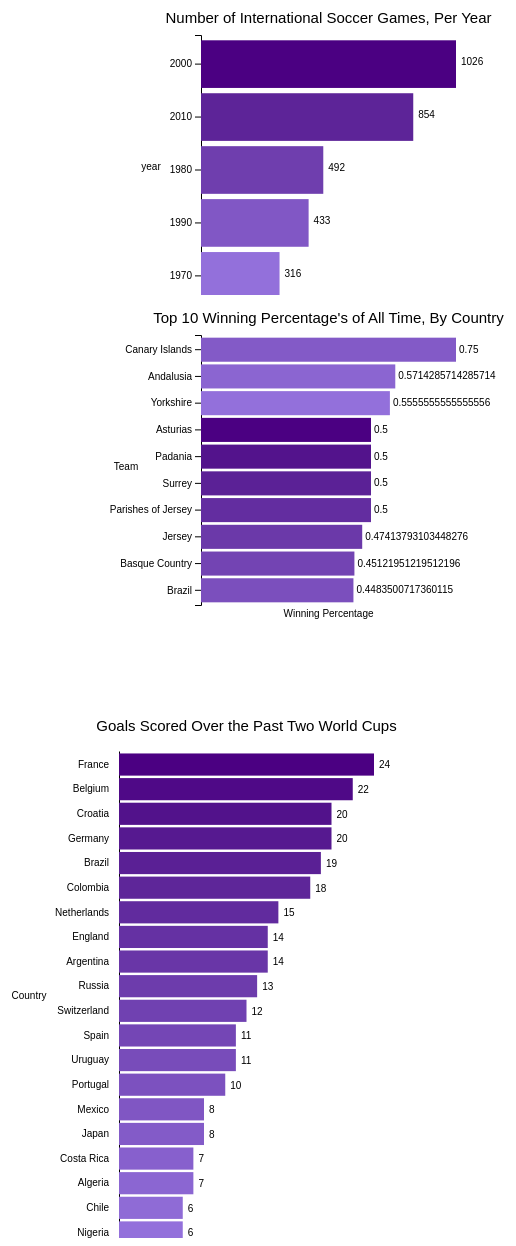
D3 v5 page, settled after 480 driven frames (8 s of simulated time); the page loaded 3 data file(s).


// ── main.js
// Add your JavaScript code here
const MAX_WIDTH = Math.max(1080, window.innerWidth);
const MAX_HEIGHT = 720;
const margin = {top: 40, right: 100, bottom: 40, left: 175};

// Assumes the same graph width, height dimensions as the example dashboard. Feel free to change these if you'd like
let graph_1_width = (MAX_WIDTH / 2) - 10, graph_1_height = 250;
let graph_2_width = (MAX_WIDTH / 2) - 10, graph_2_height = 275;
let graph_3_width = (MAX_WIDTH / 2) - 10, graph_3_height = 575;

let width = 900,
    height = 350,
    NUM_EXAMPLES = 5;

// CSV filenames for artist and song data
let filenames = ["years_games.csv", "recent_years_games.csv"];

// TODO: Set up SVG object with width, height and margin
let svg = d3.select("#graph1")
    .append("svg")
    .attr("width", graph_1_width)     // HINT: width
    .attr("height", height)     // HINT: height
    .append("g")
    .attr("transform", `translate(${margin.left}, ${margin.top + 50})`);    // HINT: transform

// TODO: Create a linear scale for the x axis (number of occurrences)
let x = d3.scaleLinear()
    .range([0, graph_1_width - margin.left - margin.right]);

// TODO: Create a scale band for the y axis (artist)
let y = d3.scaleBand()
    .range([0, height - margin.top - margin.bottom])
    .padding(0.1);  // Improves readability
/*
    Here we will create global references to the x and y axis with a fixed range.
    We will update the domain of the axis in the setData function based on which data source
    is requested.
 */

// Set up reference to count SVG group
let countRef = svg.append("g");
// Set up reference to y axis label to update text in setData
let y_axis_label = svg.append("g");

// TODO: Add x-axis label
svg.append("text")
    .attr("transform", `translate(${(graph_1_width - margin.left - margin.right) / 2}, ${(height - margin.top - margin.bottom) + 12})`)       // HINT: Place this at the bottom middle edge of the graph
    .style("text-anchor", "middle")
    .text("Count");
// Since this text will not update, we can declare it outside of the setData function


// TODO: Add y-axis label
let y_axis_text = svg.append("text")
    .attr("transform", `translate(-50, ${(height - margin.top - margin.bottom) / 2})`)       // HINT: Place this at the center left edge of the graph
    .style("text-anchor", "middle");

// TODO: Add chart title
let title = svg.append("text")
    .attr("transform", `translate(${(graph_1_width - margin.left - margin.right) / 2}, -12)`)       // HINT: Place this at the top middle edge of the graph
    .style("text-anchor", "middle")
    .style("font-size", 15);
/*
    We declare global references to the y-axis label and the chart title to update the text when
    the data source is changed.
 */



/**
 * Sets the data on the barplot using the provided index of valid data sources and an attribute
 * to use for comparison
 */
function setData(index, attr) {
    // TODO: Load the artists CSV file into D3 by using the d3.csv() method. Index into the filenames array
    d3.csv(filenames[index]).then(function(data) {
        // TODO: Clean and strip desired amount of data for barplot
        let parsed_count = function(a,b){return (parseInt(b.count) - parseInt(a.count))};
        data = cleanData(data, parsed_count, 5);
        //data = ?;

        // TODO: Update the x axis domain with the max count of the provided data
        x.domain([0, d3.max(data, function(d){return parseInt(d.count)})]);

        // TODO: Update the y axis domains with the desired attribute
        y.domain(data.map(function(d){return d[attr] }));
        // HINT: Use the attr parameter to get the desired attribute for each data point

        // TODO: Render y-axis label
        y_axis_label.call(d3.axisLeft(y));

        /*
            This next line does the following:
                1. Select all desired elements in the DOM
                2. Count and parse the data values
                3. Create new, data-bound elements for each data value
         */
        let bars = svg.selectAll("rect").data(data);

        let color = d3.scaleOrdinal()
        .domain(data.map(function(d) { return d["year"] }))
        .range(d3.quantize(d3.interpolateHcl("#4B0082", "#9370DB"), NUM_EXAMPLES));

        // TODO: Render the bar elements on the DOM
        /*
            This next section of code does the following:
                1. Take each selection and append a desired element in the DOM
                2. Merge bars with previously rendered elements
                3. For each data point, apply styling attributes to each element

            Remember to use the attr parameter to get the desired attribute for each data point
            when rendering.
         */
        bars.enter()
            .append("rect")
            .merge(bars)
            .transition()
            .duration(1000)
            .attr("fill", function(d) { return color(d['year']) })
            .attr("x", x(0))
            .attr("y", function(d) {return y(d[attr])})               // HINT: Use function(d) { return ...; } to apply styles based on the data point
            .attr("width", function(d) {return x(parseInt(d.count))})
            .attr("height",  y.bandwidth());        // HINT: y.bandwidth() makes a reasonable display height

        /*
            In lieu of x-axis labels, we are going to display the count of the artist next to its bar on the
            bar plot. We will be creating these in the same manner as the bars.
         */
        let counts = countRef.selectAll("text").data(data);

        // TODO: Render the text elements on the DOM
        counts.enter()
            .append("text")
            .merge(counts)
            .transition()
            .duration(1000)
            .attr("x", function(d){return x(parseInt(d.count)) + 5})       // HINT: Add a small offset to the right edge of the bar, found by x(d.count)
            .attr("y", function(d){return y(d[attr]) + 25})       // HINT: Add a small offset to the top edge of the bar, found by y(d.artist)
            .style("text-anchor", "start")
            .text(function(d) {return parseInt(d.count)});           // HINT: Get the count of the artist

        y_axis_text.text(attr);
        title.text("Number of International Soccer Games, Per Year");

 
        // Remove elements not in use if fewer groups in new dataset
        bars.exit().remove();
        counts.exit().remove();


    });
}





// // append the svg object to the body of the page
// var svg = d3.select("#graph1")
//   .append("svg")
//     .attr("width", width + margin.left + margin.right)
//     .attr("height", height + margin.top + margin.bottom)
//   .append("g")
//     .attr("transform",
//           "translate(" + margin.left + "," + margin.top + ")");

// // get the data
// function setData(index, attr) {
// d3.csv(filenames[index], function(data) {

//   // X axis: scale and draw:
//   var x = d3.scaleLinear()
//       .domain([1970, 2010])     
//       .range([0, width]);
//   svg.append("g")
//       .attr("transform", "translate(0," + height + ")")
//       .call(d3.axisBottom(x));

//   // set the parameters for the histogram
//   var histogram = d3.histogram()
//       .value(function(d) { return d.count; })   // I need to give the vector of value
//       .domain(x.domain())  // then the domain of the graphic
//       .thresholds(x.ticks(5)); // then the numbers of bins

//   // And apply this function to data to get the bins
//   var bins = histogram(data);

//   // Y axis: scale and draw:
//   var y = d3.scaleLinear()
//       .range([height, 0]);
//       y.domain([0, d3.max(bins, function(d) { return d.count; })]);   // d3.hist has to be called before the Y axis obviously
//   svg.append("g")
//       .call(d3.axisLeft(y));

//   // append the bar rectangles to the svg element
//   svg.selectAll("rect")
//       .data(bins)
//       .enter()
//       .append("rect")
//         .attr("x", 1)
//         .attr("transform", function(d) { return "translate(" + 10 + "," + y(d.count) + ")"; })
//         .attr("width", function(d) { return 100 ; })
//         .attr("height", function(d) { return (height - y(d.count)); })
//         .style("fill", "#69b3a2")

// });
// }





/**
 * Cleans the provided data using the given comparator then strips to first numExamples
 * instances
 */
function cleanData(data, comparator, numExamples) {
    // TODO: sort and return the given data with the comparator (extracting the desired number of examples)
    data = data.sort(comparator);
    data = data.slice(0, numExamples);

    return data;
}

// On page load, render the barplot with the artist data
setData(0, "year");


let svg2 = d3.select("#graph2")
    .append("svg")
    .attr("width", graph_2_width)     // HINT: width
    .attr("height", height)     // HINT: height
    .append("g")
    .attr("transform", `translate(${margin.left}, ${margin.top})`);    // HINT: transform

let tooltip = d3.select("#graph2")     // HINT: div id for div containing scatterplot
    .append("div")
    .attr("class", "tooltip")
    .style("opacity", 0);


/*
    We declare global references to the y-axis label and the chart title to update the text when
    the data source is changed.
 */



/**
 * Sets the data on the barplot using the provided index of valid data sources and an attribute
 * to use for comparison
 */

    // TODO: Load the artists CSV file into D3 by using the d3.csv() method. Index into the filenames array
d3.csv("winning_percentages.csv").then(function(data) {


        // const tooltip = d3.select('body').append('div')
        // .attr('class', 'tooltip')
        // .style('opacity', 0);

        
        
        // TODO: Clean and strip desired amount of data for barplot
        let parsed_count = function(a,b){return (parseInt(b.Percentage) - parseInt(a.Percentage))};
        data = cleanData(data, parsed_count, 10);
        //data = ?;

        // TODO: Create a linear scale for the x axis (number of occurrences)
        x2 = d3.scaleLinear()
        .range([0, graph_2_width - margin.left - margin.right])
        .domain([0, d3.max(data, function(d){return parseFloat(d.Percentage * 100)})]);

        // TODO: Create a scale band for the y axis (artist)
        y2 = d3.scaleBand()
        .range([0, height - margin.top - margin.bottom]).domain(data.map(function(d){return d["Team"] }))
        .padding(0.1);  // Improves readability
        /*
        Here we will create global references to the x and y axis with a fixed range.
        We will update the domain of the axis in the setData function based on which data source
        is requested.
        */

        // Set up reference to count SVG group
        let countRef2 = svg2.append("g");
        // Set up reference to y axis label to update text in setData
        let y_axis_label2 = svg2.append("g");

        // TODO: Add x-axis label
        svg2.append("text")
        .attr("transform", `translate(${(graph_2_width - margin.left - margin.right) / 2}, ${(height - margin.top - margin.bottom) + 12})`)       // HINT: Place this at the bottom middle edge of the graph
        .style("text-anchor", "middle")
        .text("Winning Percentage");
        // Since this text will not update, we can declare it outside of the setData function


        // TODO: Add y-axis label
        let y_axis_text2 = svg2.append("text")
        .attr("transform", `translate(-75, ${(height - margin.top - margin.bottom) / 2})`)       // HINT: Place this at the center left edge of the graph
        .style("text-anchor", "middle");

        // TODO: Add chart title
        let title2 = svg2.append("text")
        .attr("transform", `translate(${(graph_2_width - margin.left - margin.right) / 2}, -12)`)       // HINT: Place this at the top middle edge of the graph
        .style("text-anchor", "middle")
        .style("font-size", 15);

        // TODO: Render y-axis label
        y_axis_label2.call(d3.axisLeft(y2));

        /*
            This next line does the following:
                1. Select all desired elements in the DOM
                2. Count and parse the data values
                3. Create new, data-bound elements for each data value
         */
        let bars2 = svg2.selectAll("rect").data(data);

        // svg2.selectAll(".bar").data(data).on('mouseover', (d) => {
        //     tooltip.transition().duration(200).style('opacity', 0.9);
        //     tooltip.html(`Percentage: <span>${d.Percentage}</span>`)
        //   })
        //   .on('mouseout', () => tooltip.transition().duration(500).style('opacity', 0));



        let color2 = d3.scaleOrdinal()
        .domain(data.map(function(d) { return d["Percentage"] }))
        .range(d3.quantize(d3.interpolateHcl("#4B0082", "#9370DB"), 10));

        // Mouseover function to display the tooltip on hover
        let mouseover_func = function(d) {
            let color_span = `<span style="color: ${color2(d.Wins)};">`;
            let html = `${d.Team}<br/> Number of Wins:
                    ${color_span}${d.Wins}<br/> Total Games: ${d.Total}</span><br/></span>`;       // HINT: Display the song here

            // Show the tooltip and set the position relative to the event X and Y location
            tooltip.html(html)
                .style("left", `${(d3.event.pageX) + 220}px`)
                .style("top", `${(d3.event.pageY) - 100}px`)
                .style("box-shadow", `2px 2px 5px ${color2(d.Percentage)}`)    // OPTIONAL for students
                .transition()
                .duration(200)
                .style("opacity", 0.9)
        };

        // Mouseout function to hide the tool on exit
        let mouseout_func = function(d) {
            // Set opacity back to 0 to hide
            tooltip.transition()
                .duration(200)
                .style("opacity", 0);
        };

        // TODO: Render the bar elements on the DOM
        /*
            This next section of code does the following:
                1. Take each selection and append a desired element in the DOM
                2. Merge bars with previously rendered elements
                3. For each data point, apply styling attributes to each element

            Remember to use the attr parameter to get the desired attribute for each data point
            when rendering.
         */
        bars2.enter()
            .append("rect")
            .on("mouseover", mouseover_func) // HINT: Pass in the mouseover and mouseout functions here
            .on("mouseout", mouseout_func)        // HINT: y.bandwidth() makes a reasonable display height
            .merge(bars2)
            .transition()
            .duration(1000)
            .attr("fill", function(d) { return color2(d['Team']) })
            .attr("x", x(0))
            .attr("y", function(d) {
                return y2(d["Team"])})               // HINT: Use function(d) { return ...; } to apply styles based on the data point
            .attr("width", function(d) {return x2(parseFloat(d.Percentage * 100))})
            .attr("height",  y2.bandwidth());
            

        /*
            In lieu of x-axis labels, we are going to display the count of the artist next to its bar on the
            bar plot. We will be creating these in the same manner as the bars.
         */
        let counts2 = countRef2.selectAll("text").data(data);

        // TODO: Render the text elements on the DOM
        counts2.enter()
            .append("text")
            .merge(counts2)
            .transition()
            .duration(1000)
            .attr("x", function(d){return x2(parseFloat(d.Percentage * 100)) + 3})       // HINT: Add a small offset to the right edge of the bar, found by x(d.count)
            .attr("y", function(d){return y2(d["Team"]) + 15})       // HINT: Add a small offset to the top edge of the bar, found by y(d.artist)
            .style("text-anchor", "start")
            .text(function(d) {return parseFloat(d.Percentage)});           // HINT: Get the count of the artist

        y_axis_text2.text("Team");
        title2.text("Top 10 Winning Percentage's of All Time, By Country");

 
        // Remove elements not in use if fewer groups in new dataset
        bars2.exit().remove();
        counts2.exit().remove();


    });

    
let svg3 = d3.select("#graph3").append("svg")
    .attr("width", graph_3_height)     // HINT: width
    .attr("height", graph_3_height)     // HINT: height
    .append("g")
    .attr("transform", `translate(${margin.left - 60}, ${margin.top + 48})`);    // HINT: transform

// Set up reference to count SVG group
let countRef3 = svg3.append("g");


// TODO: Load the artists CSV file into D3 by using the d3.csv() method
d3.csv("goal_totals.csv").then(function(data3) {
    // TODO: Clean and strip desired amount of data for barplot
    let parsed_count3 = function(a,b){return (parseInt(b.Goals) - parseInt(a.Goals))};
    data3 = cleanData(data3, parsed_count3, 20);
    /*
        HINT: use the parseInt function when looking at data from the CSV file and take a look at the
        cleanData function below.

        Use your NUM_EXAMPLES defined in d3_lab.html.
     */

    // TODO: Create a linear scale for the x axis (number of occurrences)
    let x3 = d3.scaleLinear()
        .domain([0, d3.max(data3, function(d){return parseInt(d.Goals)})])
        .range([0, graph_3_width - margin.left - margin.right]);
    /*
        HINT: The domain and range for the linear scale map the data points
        to appropriate screen space.

        The domain is the interval of the smallest to largest data point
        along the desired dimension. You can use the d3.max(data, function(d) {...})
        function to get the max value in the dataset, where d refers to a single data
        point. You can access the fields in the data point through d.count or,
        equivalently, d["count"].

        The range is the amount of space on the screen where the given element
        should lie. We want the x-axis to appear from the left edge of the svg object
        (location 0) to the right edge (width - margin.left - margin.right).
     */


    let y3 = d3.scaleBand()
        .domain(data3.map(function(d){return d['Team'] }))
        .range([0, graph_3_height - margin.top - margin.bottom])
        .padding(0.1);  // Improves readability
    /*
        HINT: For the y-axis domain, we want a list of all the artist names in the dataset.
        You might find JavaScript's map function helpful.

        Set up the range similar to that of the x-axis. Instead of going from the left edge to
        the right edge, we want the y-axis to go from the top edge to the bottom edge. How
        should we define our boundaries to incorporate margins?
     */

    // TODO: Add y-axis label
    svg3.append("g")
        .call(d3.axisLeft(y3).tickSize(0).tickPadding(10));
    // HINT: The call function takes in a d3 axis object. Take a look at the d3.axisLeft() function.
    // SECOND HINT: Try d3.axisLeft(y).tickSize(0).tickPadding(10). At check in, explain to TA
    // what this does.

    /*
        This next line does the following:
            1. Select all desired elements in the DOM
            2. Count and parse the data values
            3. Create new, data-bound elements for each data value
     */
    let bars3 = svg3.selectAll("rect").data(data3);

    // OPTIONAL: Define color scale
    let color3 = d3.scaleOrdinal()
        .domain(data3.map(function(d) { return d["Team"] }))
        .range(d3.quantize(d3.interpolateHcl("#4B0082", "#9370DB"), 20));


    // TODO: Render the bar elements on the DOM
    /*
        This next section of code does the following:
            1. Take each selection and append a desired element in the DOM
            2. Merge bars with previously rendered elements
            3. For each data point, apply styling attributes to each element
     */
    bars3.enter()
        .append("rect")
        .merge(bars3)
        .attr("fill", function(d) { return color3(d['Team']) }) // Here, we are using functin(d) { ... } to return fill colors based on the data point d
        .attr("x", x3(0))
        .attr("y", function(d) {return y3(d['Team'])})               // HINT: Use function(d) { return ...; } to apply styles based on the data point (d)
        .attr("width", function(d) {return x3(parseInt(d['Goals']))})
        .attr("height",  y3.bandwidth());        // HINT: y.bandwidth() makes a reasonable display height
    /*
        HINT: The x and y scale objects are also functions! Calling the scale as a function can be
        used to convert between one coordinate system to another.

        To get the y starting coordinates of a data point, use the y scale object, passing in a desired
        artist name to get its corresponding coordinate on the y-axis.

        To get the bar width, use the x scale object, passing in a desired artist count to get its corresponding
        coordinate on the x-axis.
     */
    /*
        In lieu of x-axis labels, we are going to display the count of the artist next to its bar on the
        bar plot. We will be creating these in the same manner as the bars.
     */
    let counts3 = countRef3.selectAll("text").data(data3);

    // TODO: Render the text elements on the DOM
    counts3.enter()
        .append("text")
        .merge(counts3)
        .attr("x", function(d){return x3(parseInt(d.Goals)) + 5})      // HINT: Add a small offset to the right edge of the bar, found by x(d.count)
        .attr("y", function(d){return y3(d.Team) + 15})       // HINT: Add a small offset to the top edge of the bar, found by y(d.artist)
        .style("text-anchor", "start")
        .text(function(d) {return parseInt(d.Goals)});           // HINT: Get the count of the artist


    // TODO: Add x-axis label
    svg3.append("text")
        .attr("transform", `translate(${(graph_3_width - margin.left - margin.right)/2}, ${graph_3_height - margin.top - margin.bottom + 30})`)       // HINT: Place this at the bottom middle edge of the graph - use translate(x, y) that we discussed earlier
        //.attr("transform", translate((width/2), 0)) 
        .style("text-anchor", "middle")
        .text("Number of Goals");

    // TODO: Add y-axis label
    svg3.append("text")
        .attr("transform", `translate(${-90}, ${(graph_3_height - margin.top - margin.bottom) / 2})`)       // HINT: Place this at the center left edge of the graph - use translate(x, y) that we discussed earlier
        .style("text-anchor", "middle")
        .text("Country");

    // TODO: Add chart title
    svg3.append("text")
        .attr("transform", `translate(${(graph_3_width - margin.left - margin.right) / 2}, ${-20})`)       // HINT: Place this at the top middle edge of the graph - use translate(x, y) that we discussed earlier
        .style("text-anchor", "middle")
        .style("font-size", 15)
        .text("Goals Scored Over the Past Two World Cups");
});



### data: goal_totals.csv
SN, Team, Goals
1, France, 24
2, Belgium, 22
3, Croatia, 20
4, Germany, 20
5, Brazil, 19
6, Colombia, 18
7, Netherlands, 15
8, England, 14
9, Argentina, 14
10, Russia, 13
11, Switzerland, 12
12, Spain, 11
13, Uruguay, 11
14, Portugal, 10
15, Mexico, 8
16, Japan, 8
17, Costa Rica, 7
18, Algeria, 7
19, Chile, 6
20, Nigeria, 6
21, South Korea, 6
22, Sweden, 6
23, Australia, 5
24, United States, 5
25, Tunisia, 5
26, Ivory Coast, 4
27, Bosnia and Herzegovina, 4
28, Ghana, 4
29, Senegal, 4
30, Greece, 3
31, Ecuador, 3
32, Iran, 3
33, Denmark, 3
34, Italy, 2
35, Saudi Arabia, 2
36, Egypt, 2
37, Morocco, 2
38, Iceland, 2
39, Peru, 2
40, Serbia, 2
41, Panama, 2
42, Poland, 2
43, Cameroon, 1
44, Honduras, 1

### data: winning_percentages.csv
SN, Team, Percentage, Wins, Total
1, Canary Islands, 0.75, 3, 4
2, Andalusia, 0.5714, 8, 14
3, Yorkshire, 0.5556, 5, 9
4, Asturias, 0.5, 1, 2
5, Padania, 0.5, 29, 58
6, Surrey, 0.5, 1, 2
7, Parishes of Jersey, 0.5, 2, 4
8, Jersey, 0.4741, 55, 116
9, Basque Country, 0.4512, 37, 82
10, Brazil, 0.4484, 625, 1394